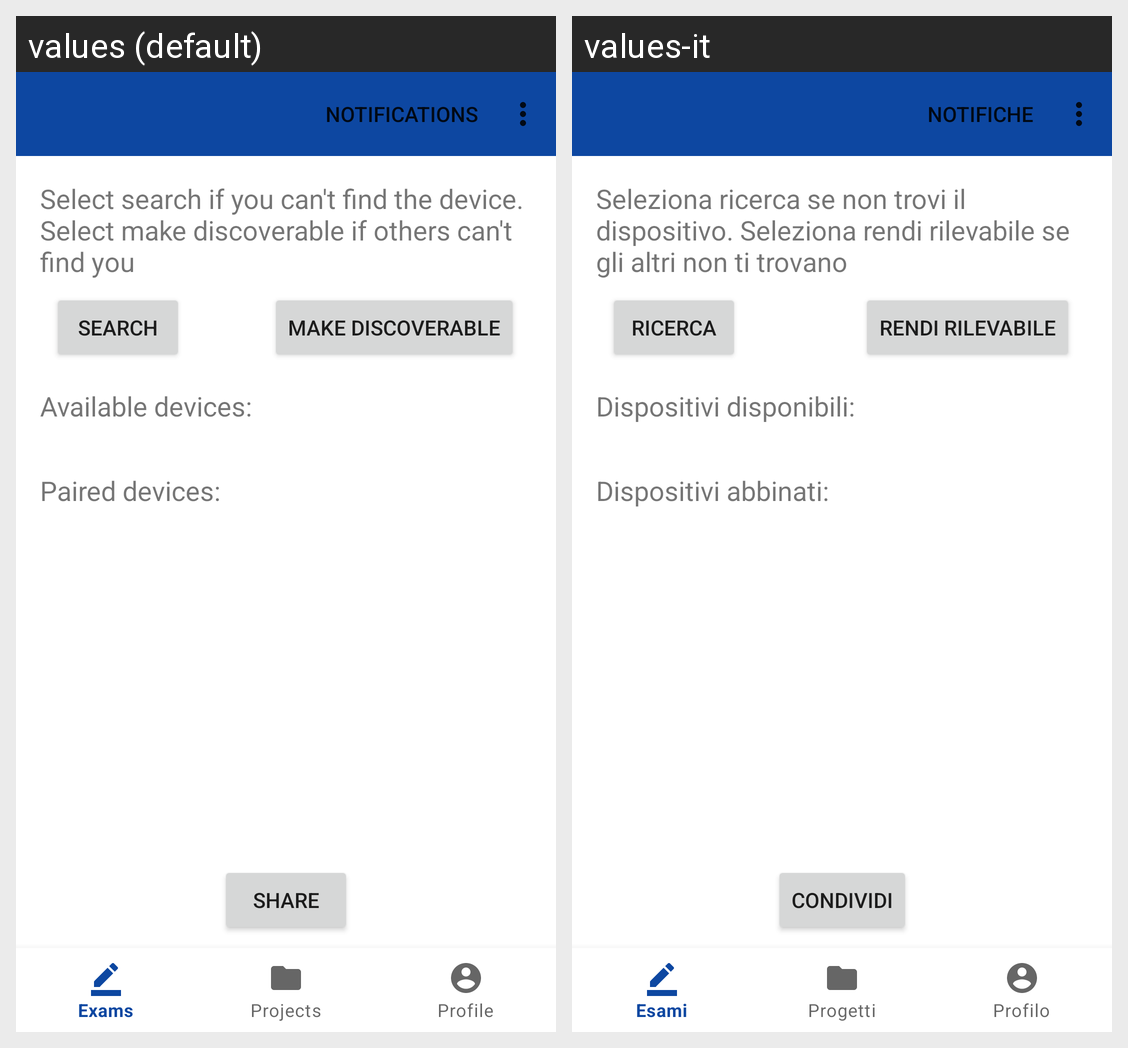

The Android screen above is rendered under two locales of the same app. Produce the string resources it draws, with the default and per-locale values.
Android screen res/layout/activity_projects_sharing.xml rendered under 2 locales, left to right: values (default), values-it. Device: Nexus 5 (rendered at 1080×1920; each locale shown at half size, 540×960, under a caption strip naming it); theme Theme.ManagerApp.
Strings drawn on this screen, with the default value and each locale's value (text and hints the layout hard-codes, and strings that could not be matched under every locale, appear in the picture but are not listed):

text_message_bluetooth_connection
  values: Select search if you can't find the device. Select make discoverable if others can't find you
  values-it: Seleziona ricerca se non trovi il dispositivo. Seleziona rendi rilevabile se gli altri non ti trovano

text_button_search_device
  values: Search
  values-it: Ricerca

text_button_make_discoverable
  values: Make Discoverable
  values-it: Rendi rilevabile

text_label_available_devices
  values: Available devices:
  values-it: Dispositivi disponibili:

text_label_paired_devices
  values: Paired devices:
  values-it: Dispositivi abbinati:

text_button_share_list
  values: Share
  values-it: Condividi
